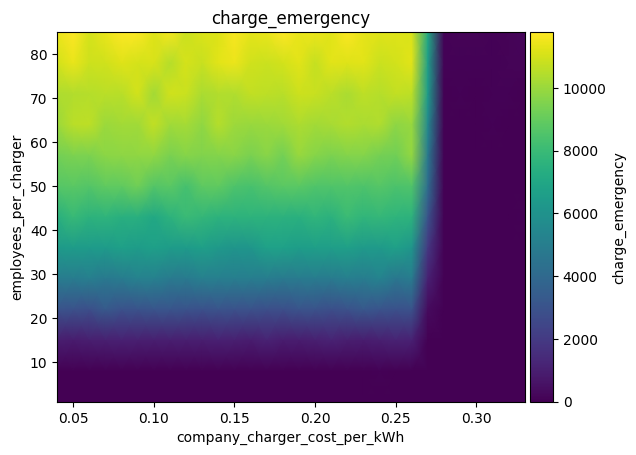

Source data for this figure (header and first rows):
employees_per_charger\company_charger_co…, 0.04, 0.05, 0.060000000000000005, 0.07, 0.08000000000000002, 0.09000000000000001, 0.1, 0.11000000000000001, 0.12000000000000002, 0.13000000000000003, 0.14, 0.15000000000000002, 0.16000000000000003, 0.17000000000000004, 0.18000000000000002, 0.19000000000000003, 0.20000000000000004, 0.21000000000000005, 0.22000000000000006, 0.23000000000000004, 0.24000000000000005, 0.25000000000000006, 0.26
1, 6.639, 4.558, 16.99, 4.909, 7.184, 1.963, 12.5, 10.99, 4.816, 11.46, 3.7214675785435247e-13, 4.616, 5.183, 3.264, 3.713, 13.77, 6.717, 22.52, 3.988, 14.83, 8.232, 1.129, 8.934
8, 25.54, 28.21, 5.649, 20.95, 17.42, 25.29, 22.95, 27.22, 18.82, 18.37, 20.7, 20.66, 15.41, 24.13, 25.71, 12.36, 27.26, 16.63, 12.83, 31.49, 74.7, 34.51, 13.15
15, 989.7, 913.7, 1010, 1019, 1089, 1020, 1006, 1003, 996.6, 975.5, 1091, 1012, 933.3, 1148, 938.2, 951.7, 1038, 1115, 986.7, 955.7, 1036, 1133, 1060
22, 3047, 2978, 2846, 3273, 2970, 3036, 3085, 3098, 3007, 2935, 3076, 2964, 2951, 2843, 2828, 3064, 3018, 2841, 2977, 3179, 3038, 2929, 3029
29, 4930, 4892, 5058, 4767, 4887, 5191, 5121, 4860, 4804, 5070, 5019, 4991, 4983, 4932, 4819, 4853, 4886, 4857, 5034, 4956, 5262, 4689, 4917
36, 6375, 6458, 6419, 6403, 6648, 6454, 6665, 6460, 6408, 6613, 6322, 6146, 6209, 6675, 6686, 6521, 6599, 6578, 6649, 6386, 6374, 6659, 6192
43, 7412, 7923, 7575, 7654, 7438, 7435, 7079, 7587, 7975, 7815, 7553, 7578, 7632, 7567, 7503, 7483, 7713, 7527, 8043, 7703, 7825, 7654, 7583
50, 8662, 8749, 8618, 8884, 8893, 9246, 8635, 8751, 8308, 8843, 8888, 8498, 8331, 8619, 8746, 8749, 8518, 8524, 8568, 8496, 8666, 8438, 8515
57, 9254, 9460, 9431, 9740, 9765, 9813, 9800, 9406, 9618, 9541, 9605, 9661, 9418, 9685, 9250, 9954, 9641, 9442, 9571, 9575, 9296, 9209, 9882
64, 9988, 10543, 10583, 9998, 10147, 10105, 10676, 10090, 10190, 9819, 10474, 10033, 9967, 9988, 10078, 10311, 10164, 10236, 10402, 10288, 10352, 9758, 9938
71, 10305, 10413, 10488, 10571, 10491, 10957, 10141, 10946, 10836, 10293, 10433, 10388, 10713, 10583, 10511, 10874, 10784, 10564, 10275, 10591, 10444, 10688, 10609
78, 10950, 11367, 10872, 10936, 11210, 11008, 11074, 10470, 11011, 10791, 11230, 11427, 10904, 10842, 10979, 11225, 10737, 11260, 11193, 11267, 10848, 10965, 11231
85, 11418, 11756, 11000, 11363, 11777, 11716, 11222, 11555, 10841, 11113, 11172, 11641, 11272, 11398, 11749, 11373, 11410, 11235, 11699, 11344, 11223, 11212, 11092
